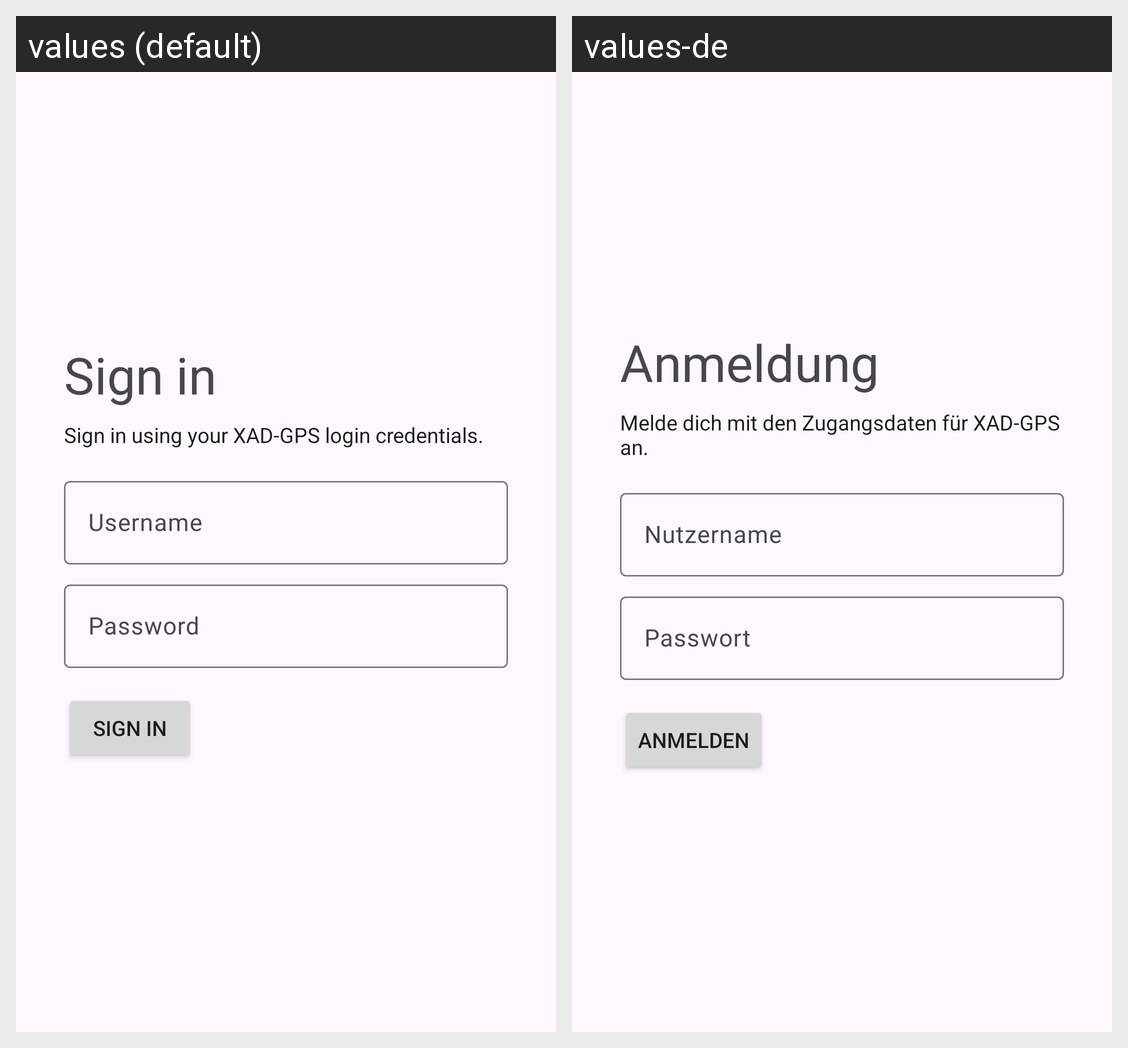

The same Android screen rendered under two of its app's locales, left to right. List the strings drawn on it with the default value and each locale's translation.
Android screen res/layout/activity_login.xml rendered under 2 locales, left to right: values (default), values-de. Device: Nexus 5 (rendered at 1080×1920; each locale shown at half size, 540×960, under a caption strip naming it); theme Theme.XADGPSClient.
Strings drawn on this screen, with the default value and each locale's value (text and hints the layout hard-codes, and strings that could not be matched under every locale, appear in the picture but are not listed):

prompt_username
  values: Username
  values-de: Nutzername

prompt_password
  values: Password
  values-de: Passwort

action_sign_in_short
  values: Sign in
  values-de: Anmelden

action_sign_in
  values: Sign in
  values-de: Anmelden

page_sign_in
  values: Sign in
  values-de: Anmeldung

page_sign_in_hint
  values: Sign in using your XAD-GPS login credentials.
  values-de: Melde dich mit den Zugangsdaten für XAD-GPS an.
